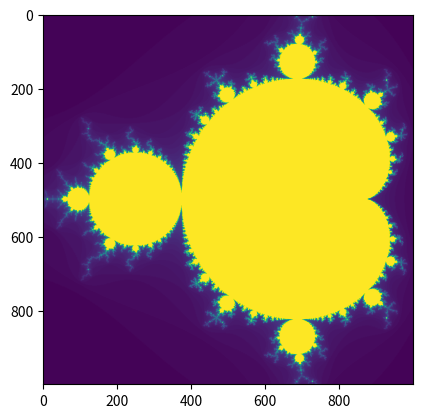

Reproduce this figure in Python.
import numpy as np
from matplotlib import pyplot as plt


bounded_treshold = 2 # Assume unbounded if one term has modulus greater than this value
max_iter = 100 # Max iterations for trying to reach treshold value, assume bounded if this limit is reached
z0 = 0 # first term of the zn sequence
resolution = 1000 # Number of points on axes - resolution of final figure

# Define our subset of the complex plane
x = np.linspace(-1.5,0.5, resolution) # range of real values
y = np.linspace(-1,1, resolution) # range of imaginary values
Re = np.tile(x, (resolution, 1)) # Real values matrix
Im = np.tile(y, (resolution, 1)).T * 1j # Imaginary val matrix
Z = Re + Im # Matrix with all complexnumbers in our subset of the complex plane

iters = np.empty((resolution, resolution)) # Array for storing number of iterations for each c in Z
# iter val of max_iter means we assume bounded, less than max_iter means assume unbounded


def zn(z, c):
    return z**2 + c


def get_modulus(c):
    z = z0
    for i in range(max_iter):
        num_iter = i + 1
        z = zn(z, c)
        modulus_z = abs(z)
        if modulus_z > bounded_treshold:
            # Assume bounded
            break
    return num_iter


for i, row in enumerate(Z):
    for j, c in enumerate(row):
        iters[i][j] = get_modulus(c)

plt.imshow(iters)
#plt.savefig('mandelbrotfig.png')
plt.show()
